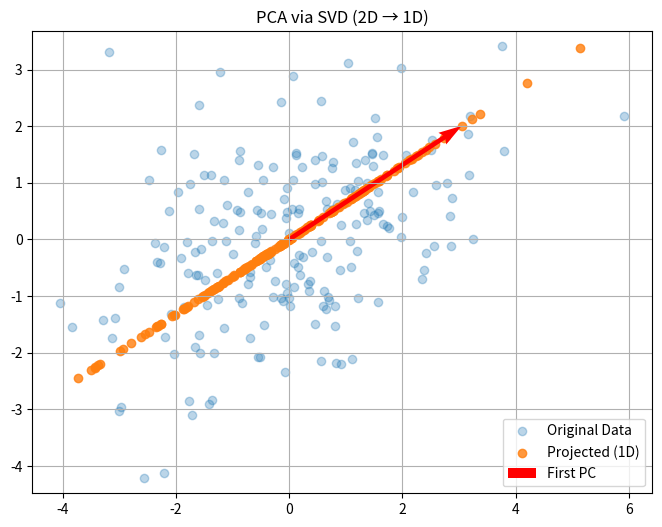

This chart was generated by the following Python code:
# PCA, SVD 실습
import numpy as np
import matplotlib.pyplot as plt

# 1. 데이터 생성 (2D Gaussian)
np.random.seed(42)
mean = [0, 0]
cov = [[3, 1], [1, 2]]  # 상관관계 있는 2차원 데이터
X = np.random.multivariate_normal(mean, cov, 200)
np.set_printoptions(linewidth=100,suppress=True)
print(X)
# 2. 평균 중심화
X_centered = X - np.mean(X, axis=0)

# 3. SVD 수행
U, S, Vt = np.linalg.svd(X_centered)

# 4. 주성분 추출 (Vt[0]이 1st PC)
first_pc = Vt[0]  # 첫 번째 주성분 방향

# 5. 투영 (2D → 1D)
X_pca_1D = X_centered @ first_pc.reshape(-1, 1)  # 주성분 축으로 투영
X_projected = X_pca_1D @ first_pc.reshape(1, -1)  # 원래 공간으로 복원

# 6. 시각화
plt.figure(figsize=(8, 6))
plt.scatter(X_centered[:, 0], X_centered[:, 1], alpha=0.3, label='Original Data')
plt.scatter(X_projected[:, 0], X_projected[:, 1], alpha=0.8, label='Projected (1D)')
plt.quiver(0, 0, first_pc[0], first_pc[1], color='r', scale=3, label='First PC')
plt.axis('equal')
plt.legend()
plt.title('PCA via SVD (2D → 1D)')
plt.grid(True)
plt.show()
